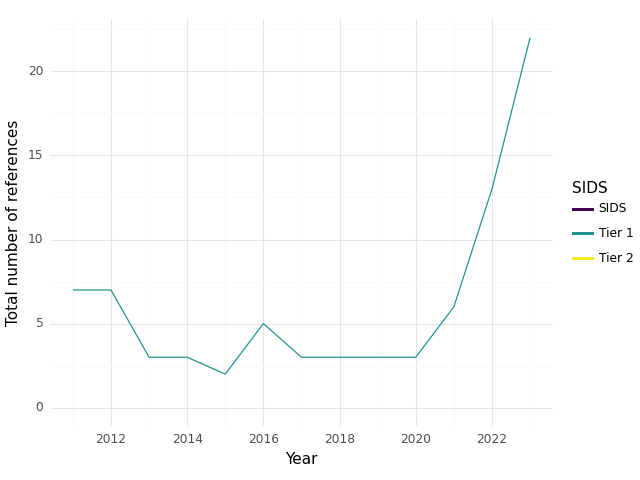

Values plotted in this chart, from the file beside it:
, SIDS, Year, intersection, climate, health, sum
0, Tier 1, 2011, 7.0, 153.0, 239.0, 399.0
1, Tier 1, 2012, 7.0, 114.0, 198.0, 319.0
2, Tier 1, 2013, 3.0, 162.0, 205.0, 370.0
3, Tier 1, 2014, 3.0, 127.0, 205.0, 335.0
4, Tier 1, 2015, 2.0, 145.0, 324.0, 471.0
5, Tier 1, 2016, 5.0, 155.0, 300.0, 460.0
6, Tier 1, 2017, 3.0, 110.0, 239.0, 352.0
7, Tier 1, 2018, 3.0, 60.0, 236.0, 299.0
8, Tier 1, 2019, 3.0, 55.0, 117.0, 175.0
9, Tier 1, 2020, 3.0, 48.0, 125.0, 176.0
10, Tier 1, 2021, 6.0, 108.0, 325.0, 439.0
11, Tier 1, 2022, 13.0, 270.0, 489.0, 772.0
12, Tier 1, 2023, 22.0, 162.0, 300.0, 484.0
